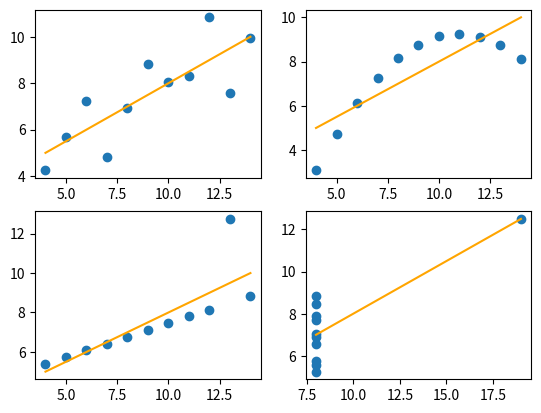

This chart was generated by the following Python code:
#!/usr/bin/env python3
# -*- coding: utf-8 -*-

import numpy as np
import matplotlib.pyplot as plt

x = np.array([10, 8, 13, 9, 11, 14, 6, 4, 12, 7, 5])
y1 = np.array([8.04, 6.95, 7.58, 8.81, 8.33, 9.96, 7.24, 4.26, 10.84, 4.82, 5.68])
y2 = np.array([9.14, 8.14, 8.74, 8.77, 9.26, 8.10, 6.13, 3.10, 9.13, 7.26, 4.74])
y3 = np.array([7.46, 6.77, 12.74, 7.11, 7.8, 8.84, 6.08, 5.39, 8.15, 6.42, 5.73])
x4 = np.array([8, 8, 8, 8, 8, 8, 8, 19, 8, 8, 8])
y4 = np.array([6.58, 5.76, 7.71, 8.84, 8.47, 7.04, 5.25, 12.50, 5.56, 7.91, 6.89])

# a)
plt.subplot(221)
b, a = np.polyfit(x, y1, deg=1)
l = np.linspace(x.min(), x.max())
plt.plot(l, a+b*l, c='orange')
plt.scatter(x=x, y=y1)
# Linie verläuft ober- und unterhalb der Messpunkte.

plt.subplot(222)
b, a = np.polyfit(x, y2, deg=1)
plt.scatter(x=x, y=y2)
plt.plot(l, a+b*l, c='orange')
# Linie schneidet den konkaven Bogen.

plt.subplot(223)
b, a = np.polyfit(x, y3, deg=1)
plt.scatter(x=x, y=y3)
plt.plot(l, a+b*l, c='orange')
# Linie stark durch Ausreisser beeinflusst.

plt.subplot(224)
b, a = np.polyfit(x4, y4, deg=1)
l = np.linspace(x4.min(), x4.max())
plt.scatter(x=x4, y=y4)
plt.plot(l, a+b*l, c='orange')
# Linie durch zwei Punkte, wobei der erster das Mittel von vielen Messpunkten
# und der zweite ein einziger Messpunkt ist.

plt.show()

# b)

# TODO: what?

# c)
c1 = np.corrcoef(x, y1)[0][1]
c2 = np.corrcoef(x, y2)[0][1]
c3 = np.corrcoef(x, y3)[0][1]
c4 = np.corrcoef(x4, y4)[0][1]
print(c1, c2, c3, c4)

# Die Korrelationskoeffizienten sind praktisch überall gleich.
